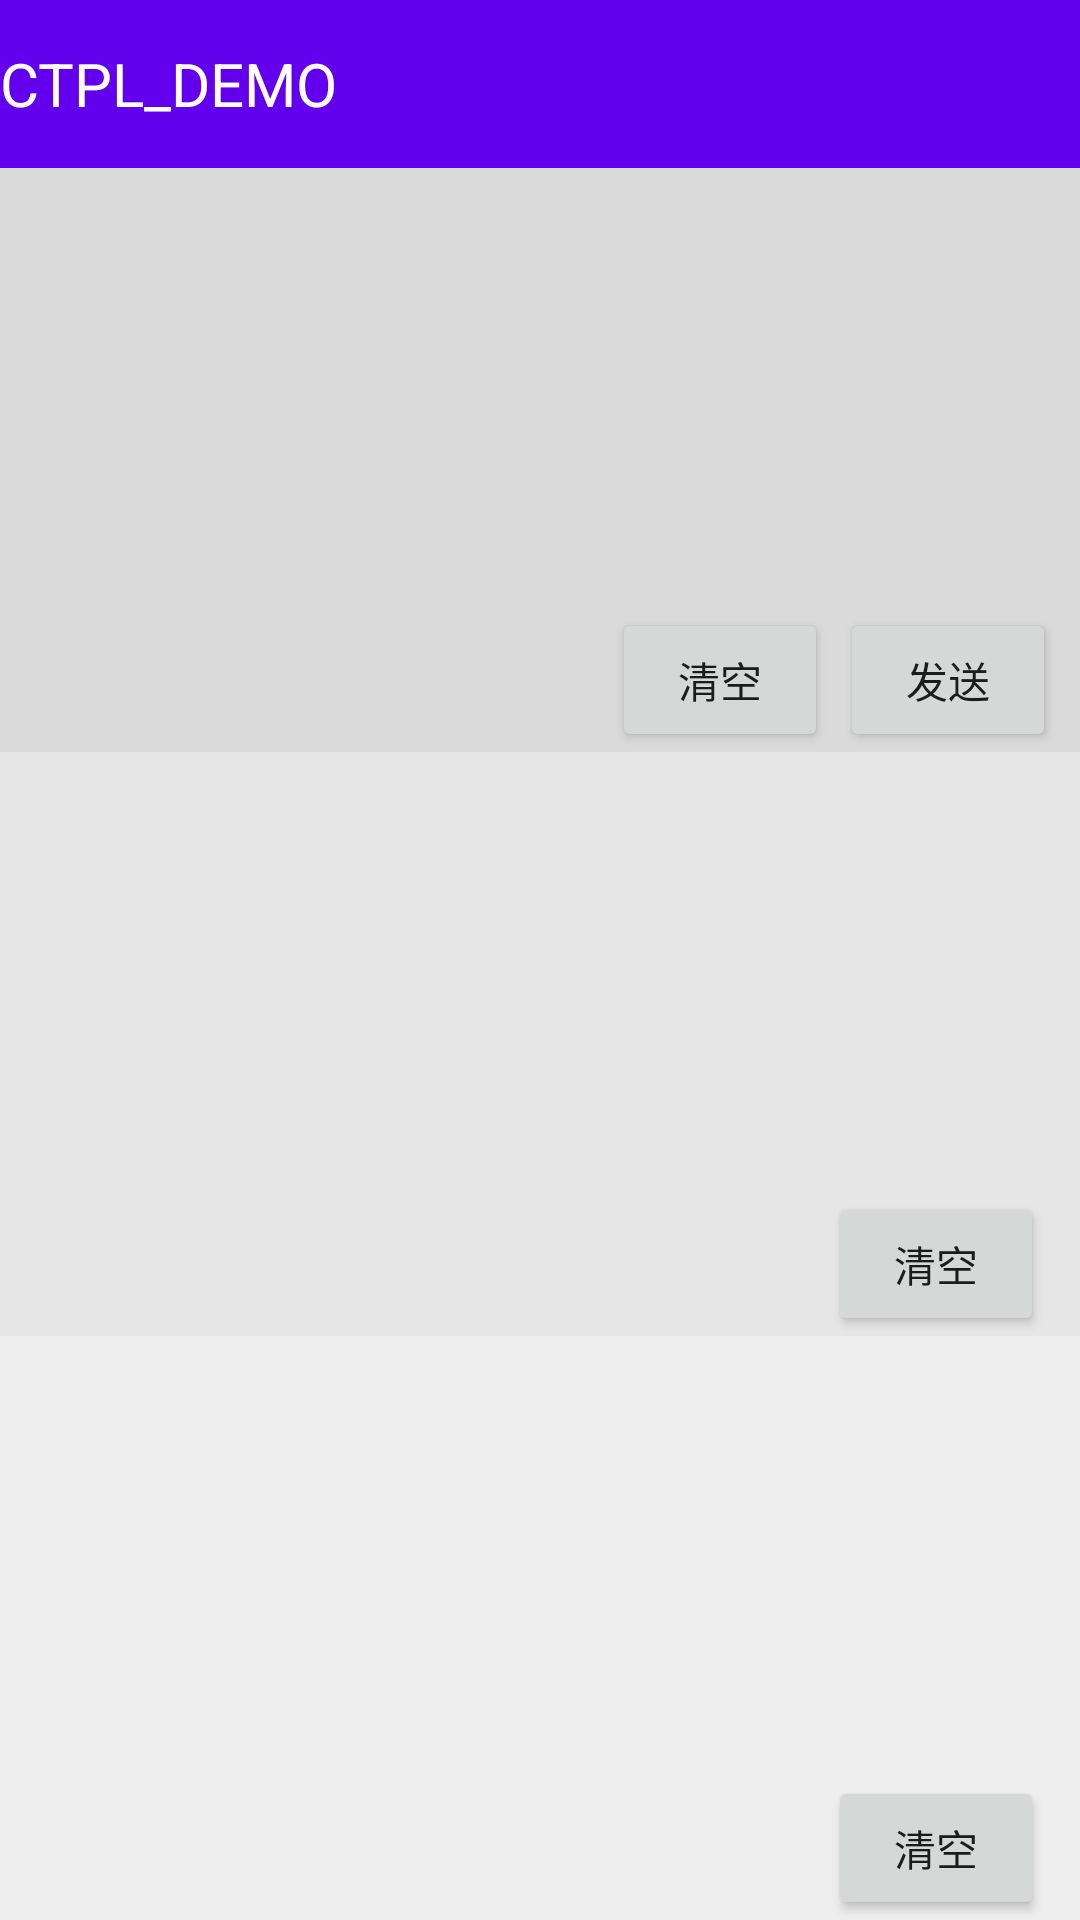

The Android layout XML behind this screen, and the referenced resources:
<!-- AndroidManifest.xml: activity theme Theme.CTPL_DEMO.NO_ACTION_BAR -->
<!-- res/layout/activity_function.xml -->
<?xml version="1.0" encoding="utf-8"?>
<LinearLayout xmlns:android="http://schemas.android.com/apk/res/android"
    xmlns:app="http://schemas.android.com/apk/res-auto"
    xmlns:tools="http://schemas.android.com/tools"
    android:layout_width="match_parent"
    android:layout_height="match_parent"
    android:orientation="vertical">

    <androidx.appcompat.widget.Toolbar
        android:id="@+id/header"
        android:layout_width="match_parent"
        android:layout_height="?attr/actionBarSize"
        android:background="?attr/colorPrimary"
        app:contentInsetStart="0dp"
        app:titleTextColor="@color/white">

        <LinearLayout
            android:layout_width="match_parent"
            android:layout_height="match_parent"
            android:gravity="center_vertical"
            android:orientation="horizontal">

            <TextView
                android:id="@+id/title"
                android:layout_width="0dp"
                android:layout_height="match_parent"
                android:layout_weight="1"
                android:enabled="true"
                android:gravity="center_vertical"
                android:singleLine="true"
                android:text="@string/app_name"
                android:textColor="#FFF"
                android:textSize="20sp" />

        </LinearLayout>
    </androidx.appcompat.widget.Toolbar>

    <FrameLayout
        android:layout_width="match_parent"
        android:layout_height="match_parent">

        <FrameLayout
            android:id="@+id/renderGroup"
            android:visibility="gone"
            android:layout_width="match_parent"
            android:layout_height="match_parent"/>

        <androidx.drawerlayout.widget.DrawerLayout
            android:id="@+id/content"
            android:layout_width="match_parent"
            android:layout_height="match_parent"
            tools:context=".FunctionActivity">

            <LinearLayout
                android:layout_width="match_parent"
                android:layout_height="match_parent"
                android:background="#40CCCCCC"
                android:divider="@drawable/divider_dp1_grayf5"
                android:gravity="center"
                android:orientation="vertical"
                android:showDividers="middle"
                android:weightSum="3">

                <FrameLayout
                    android:layout_width="match_parent"
                    android:layout_height="0dp"
                    android:layout_weight="1"
                    android:background="#20333333">

                    <androidx.core.widget.NestedScrollView
                        android:layout_width="match_parent"
                        android:layout_height="match_parent">

                        <LinearLayout
                            android:id="@+id/prepareContent"
                            android:layout_width="match_parent"
                            android:layout_height="wrap_content"
                            android:divider="@drawable/divider_dp1_grayf5"
                            android:orientation="vertical"
                            android:showDividers="middle|end" />
                    </androidx.core.widget.NestedScrollView>

                    <Button
                        android:id="@+id/clear"
                        android:layout_width="72dp"
                        android:layout_height="wrap_content"
                        android:layout_gravity="right|bottom"
                        android:layout_marginRight="84dp"
                        android:text="清空" />

                    <Button
                        android:id="@+id/send"
                        android:layout_width="72dp"
                        android:layout_height="48dp"
                        android:layout_gravity="right|bottom"
                        android:layout_marginRight="8dp"
                        android:text="发送" />
                </FrameLayout>

                <FrameLayout
                    android:layout_width="match_parent"
                    android:layout_height="0dp"
                    android:layout_weight="1">

                    <androidx.core.widget.NestedScrollView
                        android:layout_width="match_parent"
                        android:layout_height="match_parent"
                        android:background="#10333333">

                        <LinearLayout
                            android:id="@+id/sendContent"
                            android:layout_width="match_parent"
                            android:layout_height="wrap_content"
                            android:divider="@drawable/divider_dp1_grayf5"
                            android:orientation="vertical"
                            android:showDividers="middle|end" />
                    </androidx.core.widget.NestedScrollView>

                    <Button
                        android:id="@+id/sendClear"
                        android:layout_width="72dp"
                        android:layout_height="wrap_content"
                        android:layout_gravity="right|bottom"
                        android:layout_marginRight="12dp"
                        android:text="清空" />
                </FrameLayout>

                <FrameLayout
                    android:layout_width="match_parent"
                    android:layout_height="0dp"
                    android:layout_weight="1">

                    <androidx.core.widget.NestedScrollView
                        android:layout_width="match_parent"
                        android:layout_height="match_parent"
                        android:background="#05333333">

                        <LinearLayout
                            android:id="@+id/respContent"
                            android:layout_width="match_parent"
                            android:layout_height="wrap_content"
                            android:divider="@drawable/divider_dp1_grayf5"
                            android:orientation="vertical"
                            android:showDividers="middle|end" />
                    </androidx.core.widget.NestedScrollView>

                    <Button
                        android:id="@+id/respClear"
                        android:layout_width="72dp"
                        android:layout_height="wrap_content"
                        android:layout_gravity="right|bottom"
                        android:layout_marginRight="12dp"
                        android:text="清空" />
                </FrameLayout>

            </LinearLayout>

            <androidx.core.widget.NestedScrollView
                android:layout_width="200dp"
                android:layout_height="match_parent"
                android:layout_gravity="start"
                android:background="#806200EE">

                <LinearLayout
                    android:id="@+id/drawer_content"
                    android:layout_width="match_parent"
                    android:layout_height="wrap_content"
                    android:divider="@drawable/divider_transparent_f5"
                    android:orientation="vertical"
                    android:paddingBottom="120dp"
                    android:showDividers="middle">

                </LinearLayout>

            </androidx.core.widget.NestedScrollView>
        </androidx.drawerlayout.widget.DrawerLayout>

        <FrameLayout
            android:id="@+id/mask"
            android:layout_width="match_parent"
            android:layout_height="match_parent"
            android:background="#40000000"
            android:visibility="gone">

            <RelativeLayout
                android:layout_width="240dp"
                android:layout_height="110dp"
                android:layout_gravity="center"
                android:layout_marginBottom="40dp"
                android:background="@color/white">

                <EditText
                    android:id="@+id/input"
                    android:imeOptions="actionDone"
                    android:layout_width="match_parent"
                    android:layout_height="62dp"
                    android:gravity="center_vertical"
                    android:hint="输入参数,多个参数逗号相隔"
                    android:singleLine="true"
                    android:paddingLeft="12dp"
                    android:paddingRight="12dp"
                    android:textColor="#333333"
                    android:maxLength="30"
                    android:textSize="14sp" />

                <View
                    android:layout_width="match_parent"
                    android:layout_height="0.5dp"
                    android:layout_marginTop="62dp"
                    android:background="#F5F5F5" />

                <View
                    android:layout_width="0.5dp"
                    android:layout_height="48dp"
                    android:layout_marginLeft="120dp"
                    android:layout_marginTop="62dp"
                    android:background="#F5F5F5" />

                <TextView
                    android:id="@+id/input_cancel"
                    android:layout_width="120dp"
                    android:layout_height="48dp"
                    android:layout_alignParentBottom="true"
                    android:background="?attr/selectableItemBackground"
                    android:gravity="center"
                    android:text="取消" />

                <TextView
                    android:id="@+id/input_enter"
                    android:layout_width="120dp"
                    android:layout_height="48dp"
                    android:layout_alignParentRight="true"
                    android:layout_alignParentBottom="true"
                    android:background="?attr/selectableItemBackground"
                    android:gravity="center"
                    android:text="确定" />

            </RelativeLayout>

        </FrameLayout>

    </FrameLayout>

</LinearLayout>
<!-- resources referenced by this layout -->
<resources>
  <color name="white">#FFFFFFFF</color>
  <string name="app_name">CTPL_DEMO</string>
  <style name="Theme.CTPL_DEMO.NO_ACTION_BAR" parent="Theme.CTPL_DEMO">
          <item name="windowActionBar">false</item>
          <item name="android:windowActionBar">false</item>
          <item name="windowNoTitle">true</item>
          <item name="android:windowNoTitle">true</item>
      </style>
  <style name="Theme.CTPL_DEMO" parent="Theme.MaterialComponents.DayNight.NoActionBar">
          
          <item name="colorPrimary">@color/purple_500</item>
          <item name="colorPrimaryVariant">@color/purple_700</item>
          <item name="colorOnPrimary">@color/white</item>
          
          <item name="colorSecondary">@color/teal_200</item>
          <item name="colorSecondaryVariant">@color/teal_700</item>
          <item name="colorOnSecondary">@color/black</item>
          
          <item name="android:statusBarColor">?attr/colorPrimaryVariant</item>
          <item name="colorControlNormal">@color/white</item>
          
      </style>
  <color name="purple_500">#FF6200EE</color>
  <color name="purple_700">#FF3700B3</color>
  <color name="teal_200">#FF03DAC5</color>
  <color name="teal_700">#FF018786</color>
  <color name="black">#FF000000</color>
</resources>
